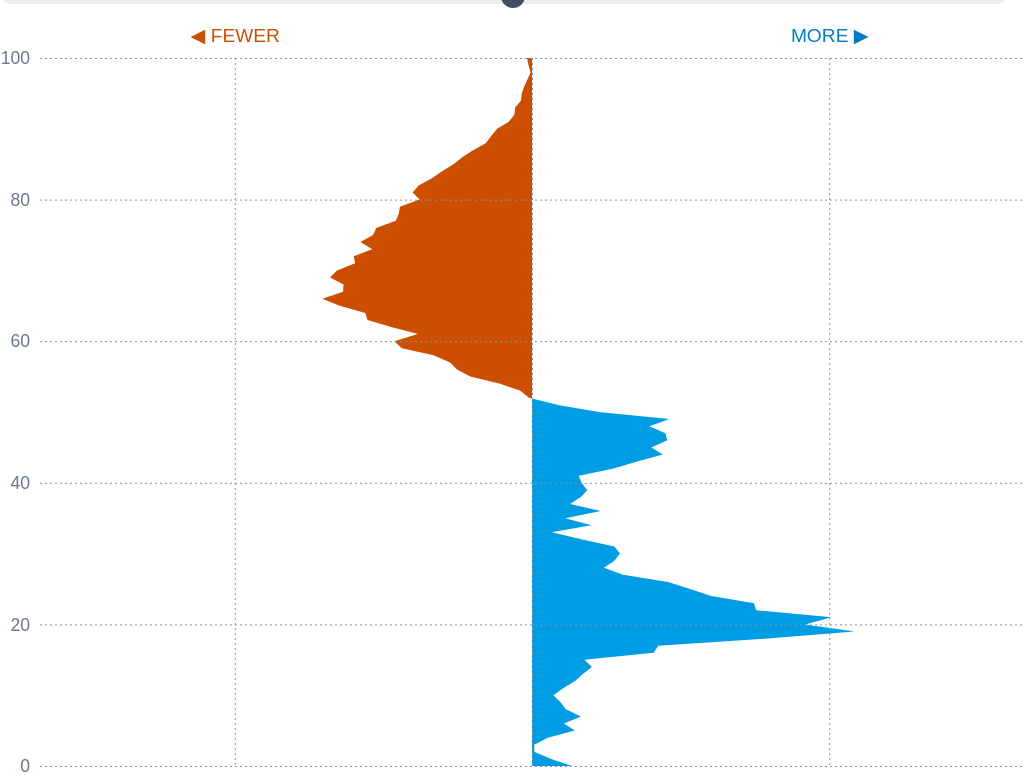
D3 v7 page, settled after 480 driven frames (8 s of simulated time); the page loaded 1 data file(s).


      window.dataLayer = window.dataLayer || [];
      function gtag(){dataLayer.push(arguments);}
      gtag("js", new Date());
      gtag("config", "UA-155991615-1");
    

      // elements
      container = d3.select("#container");
      header = d3.select("#header");
      yearLabel = d3.select("#yearLabel");
      slider = d3.select("#slider input");
      chart = d3.select("#chart");
      chartGroup = d3.select("#chartGroup");
      xAxisGroup = d3.select("#xAxisGroup");
      yAxisGroup = d3.select("#yAxisGroup");
      fewer = d3.select("#fewer path");
      more = d3.select("#more path");
      fewerColor = d3.select("#fewerColor");
      moreColor = d3.select("#moreColor");

      // load data
      d3.csv("./data/act_longitudinal.csv")
        .then(function(data) {
          // format data
          data = data
            .map(d => {
              let datum = {};              
              for (key of Object.keys(d)) {
                if (key == "area") {
                  datum.area = d.area;
                } else if (key == "date") {
                  datum.year = (new Date(d.date)).getYear() + 1900;
                } else {
                  datum[key] = +d[key];
                }              
              }
              return datum;
            });          

          // process data
          years = d3.range(1971, 2023);
          ages = d3.range(0, 101);
          chartData = [];
          for (year of years) {
            let datum = {
              year: year,
              data: []
            };
            let data_year = data
              .filter(d => d.year == year);
            for (age of ages) {
              datum["data"].push(data_year[0]["age_" + age] - data_year[1]["age_" + age]);
            }
            chartData.push(datum);
          }

          max = Math.max(
            d3.min(chartData, d => d3.min(d.data)),
            d3.max(chartData, d => d3.max(d.data))
          );

          // await fonts
          document.fonts.onloadingdone = fontsReady();
        });

      function fontsReady() {
        // await user (scroll to map)
        loadTarget = document.querySelector("#chart");

        // set up frame activation
        observer = new IntersectionObserver(loadFrame, {threshold: 0.5});
        observer.observe(loadTarget);
      }

      function loadFrame(interactionObjects) {
        interactionObjects.map(function(object) {
          if (object.isIntersecting) drawChart();
        });
      }

      function drawChart() {
        observer.unobserve(loadTarget);

        container.transition()
          .style("opacity", 1);

        scaleX = d3.scaleLinear()
          .domain([-max, max]);
        scaleY = d3.scaleLinear()
          .domain([0, 100]);
        
        xAxis = d3.axisTop(scaleX)
          .tickValues([-.004, 0, .004])
          .tickFormat(d => d < 0 ? "\u25C0 FEWER" : d == 0 ? "" : "MORE \u25B6")
          .tickSizeOuter(0);
        yAxis = d3.axisLeft(scaleY)
          .ticks(5, ".0f")
          .tickSizeOuter(0)
          .tickPadding(10);

        area = d3.area()          
          .x0(() => scaleX(0))
          .x1(d => scaleX(d))
          .y((d, i) => scaleY(i));

        changes = 0;
        window.addEventListener("resize", resize);
        changeYear();
        animate = true;
        animation();
      }

      function animation() {
        d3.timeout(() => {
          tick = d3.interval(() => {
            if (animate && year < 2022) {
              year = year + 1;
              slider.property("value", year.toString());
              changeYear();
            } else if (animate && year == 2022) {
              restartAnimation();
              tick.stop();              
            } else {
              tick.stop();
            }
          }, 250);
        }, 1500);

        function restartAnimation() {
          d3.timeout(() => {
            if (animate) {
              year = 1970;
              slider.property("value", "1971");
              changeYear();
              animation();
            }
          }, 2500);
        }
      }

      function touchSlider() {
        animate = false;
        changeYear();
      }

      function changeYear() {
        year = +slider.property("value");
        yearLabel.text(year);
        yearData = chartData
          .filter(d => d.year == year)[0]["data"];
        fewer.datum(yearData);
        more.datum(yearData);
        resize();
      }

      function resize() {
        dimensions = document.getElementById("chart").getBoundingClientRect();
        width = dimensions.width;
        height = Math.max(width * .75, 450);

        margin =  {
          top: (width > 500 ? 50: 40),
          right: 0,
          bottom: (width > 500 ? 10: 5),
          left: (width > 500 ? 40: 35)
        };

        // set chart height
        chart.style("height", height + "px");
        iframeHeight = (
          document.getElementById("header").getBoundingClientRect().height +
          document.getElementById("slider").getBoundingClientRect().height +
          document.getElementById("chart").getBoundingClientRect().height
        );

        // send dimensions to host window
        window.parent.postMessage({
          sentinel: "amp",
          type: "embed-size",
          height: iframeHeight
        }, "*");

        // redraw chart
        scaleX.range([margin.left, width - margin.right]);
        scaleY.range([height - margin.bottom, margin.top]);
        xAxis.tickSizeInner(margin.top + margin.bottom - height)
          .tickPadding(width > 500 ? 16 : 10);
        yAxis.tickSizeInner(margin.left + margin.right - width);
        xAxisGroup.attr("transform", "translate(0, " + margin.top + ")")
          .call(xAxis);
        yAxisGroup.attr("transform", "translate(" + margin.left + ", 0)")
          .call(yAxis);
        xAxisGroup.select(".tick text")
          .style("fill", "#cc4e00");
        xAxisGroup.select(".tick:last-child text")
          .style("fill", "#037cc2");

        fewerColor.attr("width", scaleX(0) - margin.left)
          .attr("height", height - margin.bottom)
          .attr("x", margin.left)
          .attr("y", 0);
        moreColor.attr("width", scaleX(0) - margin.left)
          .attr("height", height - margin.bottom)
          .attr("x", scaleX(0))
          .attr("y", 0);
        fewer.transition()
          .ease(d3.easeLinear)
          .attr("d", area);
        more.transition()
          .ease(d3.easeLinear)
          .attr("d", area);
      }
    

### data: data/act_longitudinal.csv
area, date, age_0, age_1, age_2, age_3, age_4, age_5, age_6, age_7, age_8, age_9, age_10, age_11, age_12, age_13, age_14, age_15, age_16, age_17, age_18, age_19, age_20, age_21
ACT, 1971-06-01, 0.02536, 0.02418, 0.02301, 0.02199, 0.02135, 0.02135, 0.02127, 0.02194, 0.02151, 0.02278, 0.02169, 0.02053, 0.02024, 0.01891, 0.01793, 0.0167, 0.01599, 0.01671, 0.0204, 0.02076, 0.02055, 0.02223
Australia, 1971-06-01, 0.02002, 0.01913, 0.01939, 0.01861, 0.01849, 0.01818, 0.01846, 0.01925, 0.01962, 0.01988, 0.01993, 0.01926, 0.0193, 0.01883, 0.01842, 0.01807, 0.01753, 0.01718, 0.01729, 0.01689, 0.01705, 0.0172
ACT, 1972-06-01, 0.02534, 0.02493, 0.02371, 0.02242, 0.0214, 0.0208, 0.02091, 0.02083, 0.02139, 0.02109, 0.02206, 0.02103, 0.0197, 0.0194, 0.01851, 0.0179, 0.01698, 0.01635, 0.01729, 0.02051, 0.02076, 0.02065
Australia, 1972-06-01, 0.02018, 0.0198, 0.01894, 0.01913, 0.01836, 0.01822, 0.01795, 0.01821, 0.01904, 0.01935, 0.01962, 0.0197, 0.01904, 0.01903, 0.01852, 0.01809, 0.01779, 0.01732, 0.01704, 0.01724, 0.01685, 0.01693
ACT, 1973-06-01, 0.02323, 0.02487, 0.02461, 0.02329, 0.02189, 0.02087, 0.02031, 0.02048, 0.02031, 0.02066, 0.02045, 0.02108, 0.02018, 0.01878, 0.01859, 0.01824, 0.01811, 0.01751, 0.01708, 0.0182, 0.0208, 0.02095
Australia, 1973-06-01, 0.01876, 0.0199, 0.0197, 0.01879, 0.0189, 0.01814, 0.01797, 0.01775, 0.01799, 0.01885, 0.01911, 0.01939, 0.01949, 0.01884, 0.01876, 0.01823, 0.01779, 0.01755, 0.01719, 0.01695, 0.01718, 0.01678
ACT, 1974-06-01, 0.02298, 0.02305, 0.02466, 0.02434, 0.02287, 0.02144, 0.02042, 0.01979, 0.0199, 0.01969, 0.01994, 0.01977, 0.02031, 0.0195, 0.01805, 0.01809, 0.01819, 0.01845, 0.01807, 0.0176, 0.01874, 0.02058
Australia, 1974-06-01, 0.01768, 0.01859, 0.01973, 0.01963, 0.01868, 0.0187, 0.01794, 0.01775, 0.01757, 0.01778, 0.01868, 0.01889, 0.01916, 0.01928, 0.01862, 0.01849, 0.01794, 0.01749, 0.01735, 0.0171, 0.01686, 0.0171
ACT, 1975-06-01, 0.02138, 0.02292, 0.02288, 0.02431, 0.02395, 0.02242, 0.02097, 0.01987, 0.01933, 0.01939, 0.01906, 0.01922, 0.01924, 0.01963, 0.01909, 0.01771, 0.01798, 0.0184, 0.01884, 0.01864, 0.01797, 0.01908
Australia, 1975-06-01, 0.01696, 0.01759, 0.01847, 0.01958, 0.01958, 0.01859, 0.01852, 0.01777, 0.01755, 0.01742, 0.01759, 0.01854, 0.0187, 0.01896, 0.01912, 0.01846, 0.01826, 0.01769, 0.01724, 0.01715, 0.01696, 0.01664
ACT, 1976-06-01, 0.02001, 0.02107, 0.02312, 0.02281, 0.02423, 0.02375, 0.02212, 0.02059, 0.01942, 0.01886, 0.01897, 0.01849, 0.01865, 0.01885, 0.01917, 0.01893, 0.01749, 0.01791, 0.01847, 0.01907, 0.01867, 0.01783
Australia, 1976-06-01, 0.01613, 0.01669, 0.01757, 0.01838, 0.01945, 0.01953, 0.01849, 0.01834, 0.01758, 0.01735, 0.01726, 0.01741, 0.0184, 0.01852, 0.01878, 0.01896, 0.01829, 0.01806, 0.01749, 0.01703, 0.01698, 0.01679
ACT, 1977-06-01, 0.0205, 0.01964, 0.02065, 0.02243, 0.02227, 0.02383, 0.02338, 0.02169, 0.02024, 0.01925, 0.01869, 0.01851, 0.018, 0.01831, 0.01854, 0.0189, 0.01876, 0.01768, 0.01805, 0.0186, 0.01892, 0.01863
Australia, 1977-06-01, 0.01584, 0.01602, 0.0166, 0.01744, 0.01821, 0.01929, 0.01942, 0.01834, 0.01823, 0.01747, 0.01726, 0.01715, 0.01733, 0.01823, 0.01838, 0.01859, 0.01873, 0.01813, 0.01792, 0.01748, 0.01702, 0.01694
ACT, 1978-06-01, 0.01973, 0.02016, 0.01936, 0.02031, 0.02186, 0.02186, 0.02354, 0.02314, 0.02127, 0.01992, 0.01896, 0.01832, 0.01817, 0.01757, 0.01794, 0.01834, 0.01875, 0.01868, 0.01776, 0.01808, 0.01852, 0.01862
Australia, 1978-06-01, 0.01564, 0.01571, 0.01594, 0.01651, 0.0173, 0.01804, 0.01912, 0.01932, 0.01818, 0.01811, 0.01734, 0.01715, 0.01704, 0.01724, 0.01804, 0.01823, 0.0184, 0.0185, 0.01801, 0.0178, 0.01743, 0.01697
ACT, 1979-06-01, 0.01887, 0.01923, 0.01986, 0.0192, 0.02002, 0.02142, 0.02154, 0.02308, 0.02289, 0.0209, 0.01953, 0.01869, 0.01804, 0.01791, 0.01738, 0.01777, 0.01832, 0.01868, 0.01864, 0.01791, 0.01785, 0.01817
Australia, 1979-06-01, 0.01528, 0.0155, 0.0156, 0.01587, 0.01643, 0.01717, 0.01786, 0.01893, 0.01919, 0.01803, 0.018, 0.01721, 0.01704, 0.01692, 0.01714, 0.01786, 0.01809, 0.01824, 0.01835, 0.01796, 0.01772, 0.01738
ACT, 1980-06-01, 0.01858, 0.01855, 0.01882, 0.01962, 0.01921, 0.01997, 0.02093, 0.02108, 0.02252, 0.02244, 0.02036, 0.01908, 0.01835, 0.01755, 0.0175, 0.0172, 0.01768, 0.01825, 0.01863, 0.01854, 0.01783, 0.01766
Australia, 1980-06-01, 0.01515, 0.01517, 0.01541, 0.01551, 0.01581, 0.01635, 0.01704, 0.01769, 0.01876, 0.01907, 0.01788, 0.01789, 0.01709, 0.01693, 0.01679, 0.01705, 0.01768, 0.01796, 0.0181, 0.0182, 0.01785, 0.01756
ACT, 1981-06-01, 0.01827, 0.01826, 0.01824, 0.01854, 0.01947, 0.01911, 0.01974, 0.02034, 0.02065, 0.02208, 0.02198, 0.0199, 0.01871, 0.01808, 0.01722, 0.01724, 0.01693, 0.01741, 0.01804, 0.0183, 0.01816, 0.01756
Australia, 1981-06-01, 0.01546, 0.01505, 0.01509, 0.01533, 0.01543, 0.01576, 0.01627, 0.01692, 0.01753, 0.01859, 0.01895, 0.01773, 0.01777, 0.01695, 0.01681, 0.01665, 0.01694, 0.01749, 0.01785, 0.01799, 0.01804, 0.01773
ACT, 1982-06-01, 0.01751, 0.01775, 0.01786, 0.01804, 0.01822, 0.01901, 0.01867, 0.01929, 0.02, 0.02034, 0.02171, 0.02141, 0.0195, 0.01844, 0.0178, 0.01725, 0.01733, 0.01707, 0.01749, 0.01806, 0.01819, 0.01813
Australia, 1982-06-01, 0.01555, 0.01532, 0.01497, 0.015, 0.01524, 0.01532, 0.01566, 0.01617, 0.01679, 0.01742, 0.01845, 0.0188, 0.01758, 0.01758, 0.01679, 0.01659, 0.01647, 0.01677, 0.01732, 0.01773, 0.01789, 0.01794
ACT, 1983-06-01, 0.01717, 0.01732, 0.01763, 0.01747, 0.01775, 0.01803, 0.01844, 0.01847, 0.01895, 0.01961, 0.01991, 0.02106, 0.02091, 0.0189, 0.01799, 0.01758, 0.01728, 0.01741, 0.01733, 0.01765, 0.01811, 0.01821
Australia, 1983-06-01, 0.01564, 0.0154, 0.01521, 0.01487, 0.0149, 0.01514, 0.0152, 0.01554, 0.01604, 0.01665, 0.01731, 0.01831, 0.01865, 0.01743, 0.01738, 0.01663, 0.0164, 0.01631, 0.01664, 0.01722, 0.01758, 0.01771
ACT, 1984-06-01, 0.01716, 0.017, 0.01705, 0.01722, 0.01734, 0.01747, 0.01776, 0.01788, 0.01817, 0.01856, 0.0192, 0.01963, 0.02058, 0.02054, 0.01865, 0.01764, 0.01736, 0.0174, 0.01761, 0.01759, 0.0178, 0.01814
… [head cut at 6 KiB]